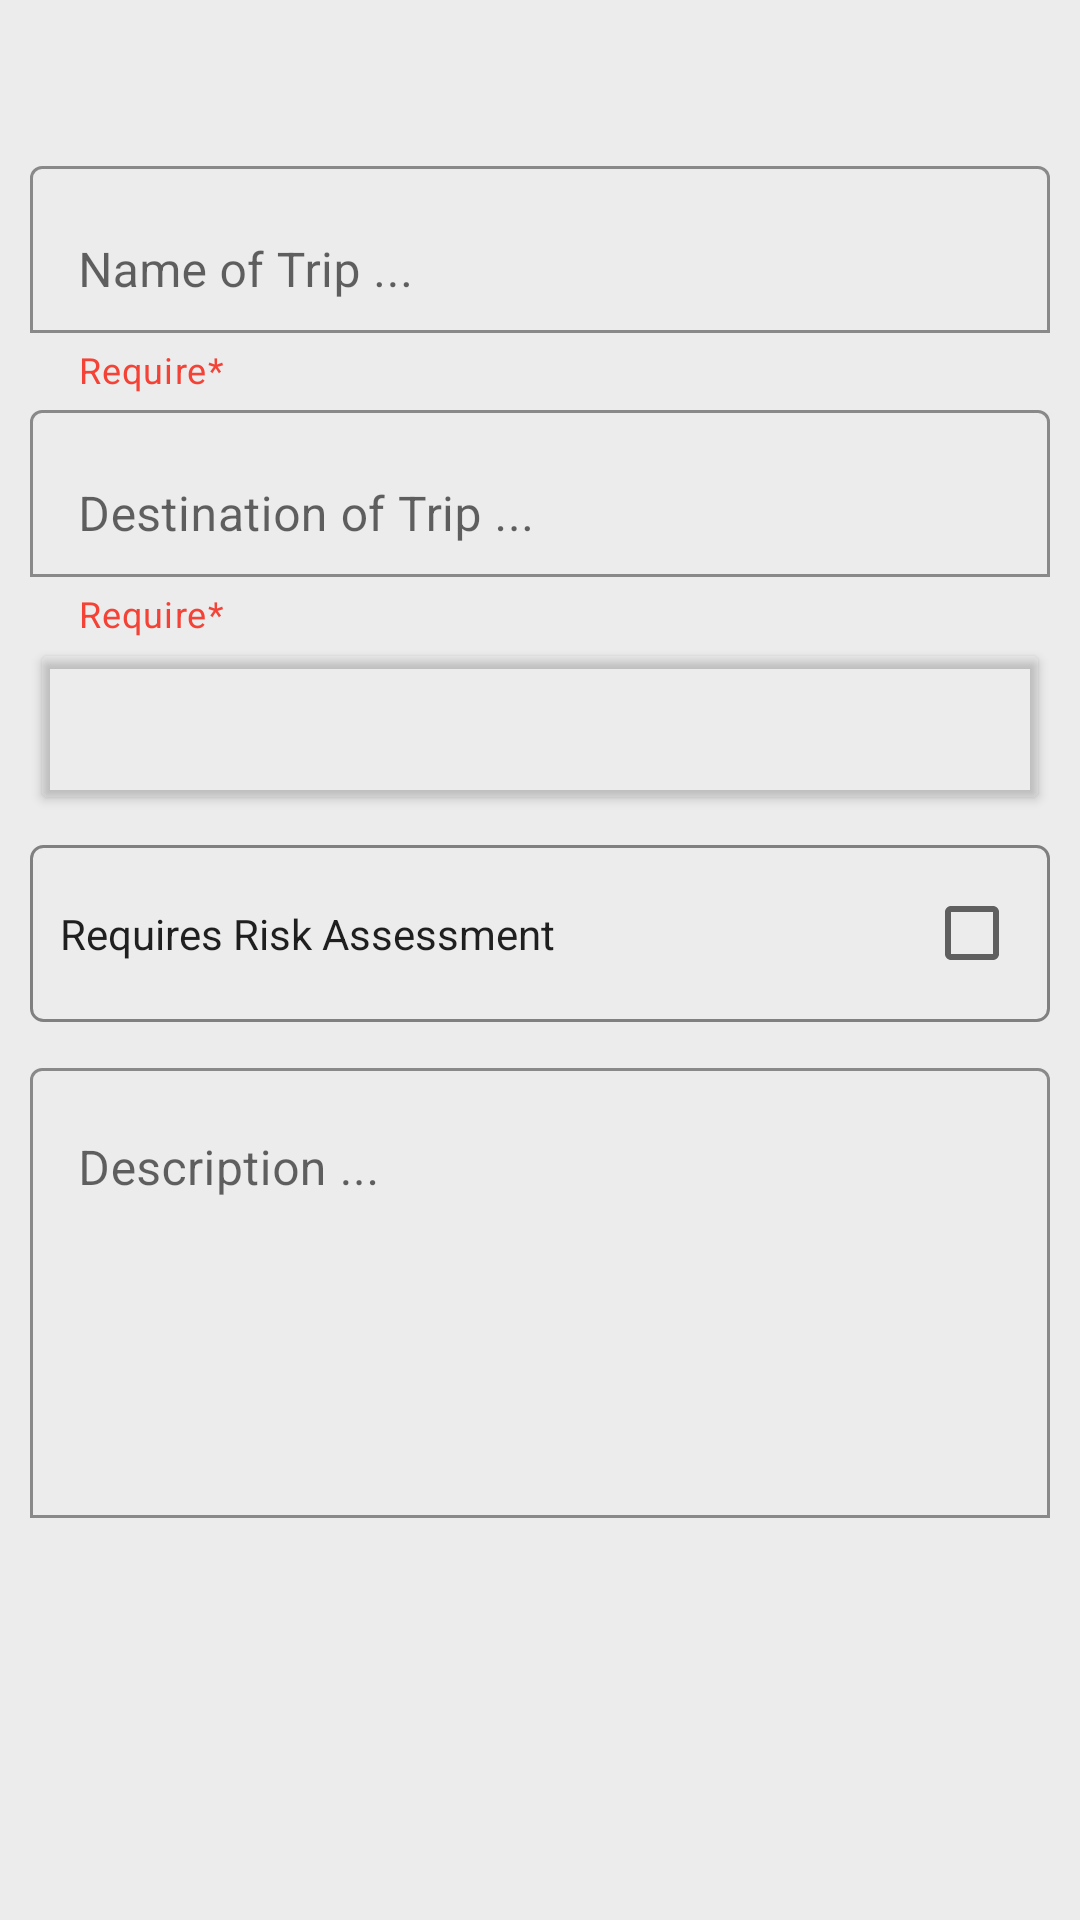

This screen was rendered from an Android layout file. Write that file and the resources it references.
<!-- AndroidManifest.xml: application theme Theme.MExpense -->
<!-- res/layout/activity_add_trip.xml -->
<?xml version="1.0" encoding="utf-8"?>
<RelativeLayout xmlns:android="http://schemas.android.com/apk/res/android"
    xmlns:app="http://schemas.android.com/apk/res-auto"
    xmlns:tools="http://schemas.android.com/tools"
    android:layout_width="match_parent"
    android:layout_height="match_parent"
    android:background="@color/colorSecondary"
    android:isScrollContainer="true"
    tools:context=".AddEditTripActivity">

    <Button
        android:id="@+id/saveTripButton"
        android:layout_width="50sp"
        android:layout_height="50sp"
        android:layout_alignParentEnd="true"
        android:background="?android:selectableItemBackground"
        app:icon="@drawable/ic_baseline_check_24"
        app:iconGravity="textStart"
        app:iconPadding="-5sp"
        app:iconTint="@color/black"/>

    <LinearLayout
        android:layout_width="match_parent"
        android:layout_height="wrap_content"
        android:layout_below="@id/saveTripButton"
        android:layout_centerInParent="true"
        android:orientation="vertical">
        
        <com.google.android.material.textfield.TextInputLayout
            android:id="@+id/nameLayout"
            android:layout_width="match_parent"
            android:layout_height="wrap_content"
            android:hint="Name of Trip ..."
            android:paddingHorizontal="10sp"
            app:boxBackgroundColor="#00FFFFFF"
            app:boxBackgroundMode="outline"
            app:boxStrokeColor="@color/colorTextPrimary"
            app:helperText="Require*"
            app:helperTextTextColor="@color/red"
            app:endIconMode="clear_text"
            app:endIconTint="@color/colorTextPrimary"
            app:hintTextColor="@color/colorTextPrimary">
            <com.google.android.material.textfield.TextInputEditText
                android:id="@+id/nameTrip"
                android:layout_width="match_parent"
                android:layout_height="wrap_content"
                android:inputType="textShortMessage"
                android:textColor="@color/colorPrimary" />
        </com.google.android.material.textfield.TextInputLayout>

        
        <com.google.android.material.textfield.TextInputLayout
            android:id="@+id/destinationLayout"
            android:layout_width="match_parent"
            android:layout_height="wrap_content"
            android:hint="Destination of Trip ..."
            android:paddingHorizontal="10sp"
            app:boxBackgroundColor="#00FFFFFF"
            app:boxBackgroundMode="outline"
            app:boxStrokeColor="@color/colorTextPrimary"
            app:helperText="Require*"
            app:endIconMode="clear_text"
            app:helperTextTextColor="@color/red"
            app:endIconTint="@color/colorTextPrimary"
            app:hintTextColor="@color/colorTextPrimary">
            <com.google.android.material.textfield.TextInputEditText
                android:id="@+id/destinationTrip"
                android:layout_width="match_parent"
                android:layout_height="wrap_content"
                android:inputType="textShortMessage"
                android:textColor="@color/colorPrimary" />
        </com.google.android.material.textfield.TextInputLayout>

        
        <Button
            android:id="@+id/dateTrip"
            android:layout_width="match_parent"
            android:layout_height="wrap_content"
            android:layout_marginLeft="10sp"
            android:layout_marginRight="10sp"
            android:backgroundTint="@android:color/transparent"
            android:onClick="openDatePicker"
            android:paddingVertical="20sp"
            android:textAlignment="textStart"
            android:textColor="@color/colorPrimary"/>

        
        <CheckedTextView
            android:id="@+id/riskTripCheck"
            android:layout_width="match_parent"
            android:layout_height="wrap_content"
            android:layout_marginHorizontal="10sp"
            android:layout_marginTop="10sp"
            android:background="@drawable/background_input_field"
            android:checkMark="?android:listChoiceIndicatorMultiple"
            android:checked="false"
            android:gravity="center"
            android:paddingStart="10sp"
            android:paddingEnd="10sp"
            android:text="Requires Risk Assessment " />

        
        <com.google.android.material.textfield.TextInputLayout
            android:id="@+id/descriptionLayout"
            android:layout_width="match_parent"
            android:layout_height="wrap_content"
            android:hint="Description ..."
            android:padding="10sp"
            app:boxBackgroundColor="#00FFFFFF"
            app:boxBackgroundMode="outline"
            app:boxStrokeColor="@color/colorTextPrimary"
            app:endIconMode="clear_text"
            app:endIconTint="@color/colorTextPrimary"
            app:hintTextColor="@color/colorTextPrimary">
            <com.google.android.material.textfield.TextInputEditText
                android:id="@+id/descriptionTrip"
                android:layout_width="match_parent"
                android:layout_height="150sp"
                android:gravity="top"
                android:inputType="textMultiLine"
                android:textColor="@color/colorPrimary" />
        </com.google.android.material.textfield.TextInputLayout>
    </LinearLayout>

</RelativeLayout>
<!-- resources referenced by this layout -->
<resources>
  <color name="black">#FF000000</color>
  <color name="colorPrimary">#222938</color>
  <color name="colorSecondary">#ECECEC</color>
  <color name="colorTextPrimary">#13b298</color>
  <color name="red">#F44336</color>
  <!-- drawable background_input_field (drawable) -->
  <?xml version="1.0" encoding="utf-8"?>
  <shape xmlns:android="http://schemas.android.com/apk/res/android"
      android:shape="rectangle">
      <solid
          android:color="@color/colorSecondary"/>
      <stroke
          android:color="@android:color/tertiary_text_dark"
          android:width="1dp"/>
      <corners
          android:radius="4dp"/>
      <padding
          android:left="20dp"
          android:top="20dp"
          android:bottom="20dp"/>
  </shape>
  <style name="Theme.MExpense" parent="Theme.MaterialComponents.DayNight.DarkActionBar">
          
          <item name="colorPrimary">@color/colorPrimary</item>
          <item name="colorPrimaryVariant">@color/purple_700</item>
          <item name="colorOnPrimary">@color/white</item>
          
          <item name="colorSecondary">@color/teal_200</item>
          <item name="colorSecondaryVariant">@color/teal_700</item>
          <item name="colorOnSecondary">@color/black</item>
          
          <item name="android:statusBarColor" tools:targetApi="l">?attr/colorPrimaryVariant</item>
          
      </style>
  <color name="purple_700">#FF3700B3</color>
  <color name="white">#FFFFFFFF</color>
  <color name="teal_200">#FF03DAC5</color>
  <color name="teal_700">#FF018786</color>
</resources>
